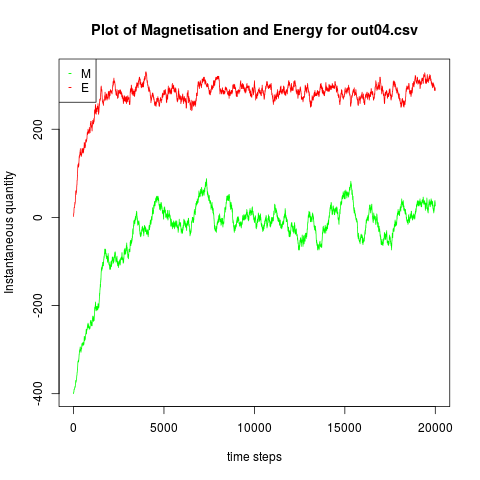

Source data for this figure (header and first rows):
E, M
2, -400
6, -398
6, -398
6, -398
6, -398
6, -398
6, -398
6, -398
6, -398
6, -398
6, -398
6, -398
10, -396
10, -396
10, -396
10, -396
10, -396
10, -396
10, -396
10, -396
10, -396
10, -396
10, -396
10, -396
14, -394
14, -394
18, -392
18, -392
18, -392
18, -392
22, -390
22, -390
22, -390
22, -390
22, -390
22, -390
22, -390
22, -390
22, -390
22, -390
22, -390
22, -390
22, -390
22, -390
22, -390
22, -390
22, -390
22, -390
22, -390
22, -390
22, -390
22, -390
22, -390
22, -390
22, -390
22, -390
22, -390
22, -390
22, -390
26, -388
... 19,941 more rows
